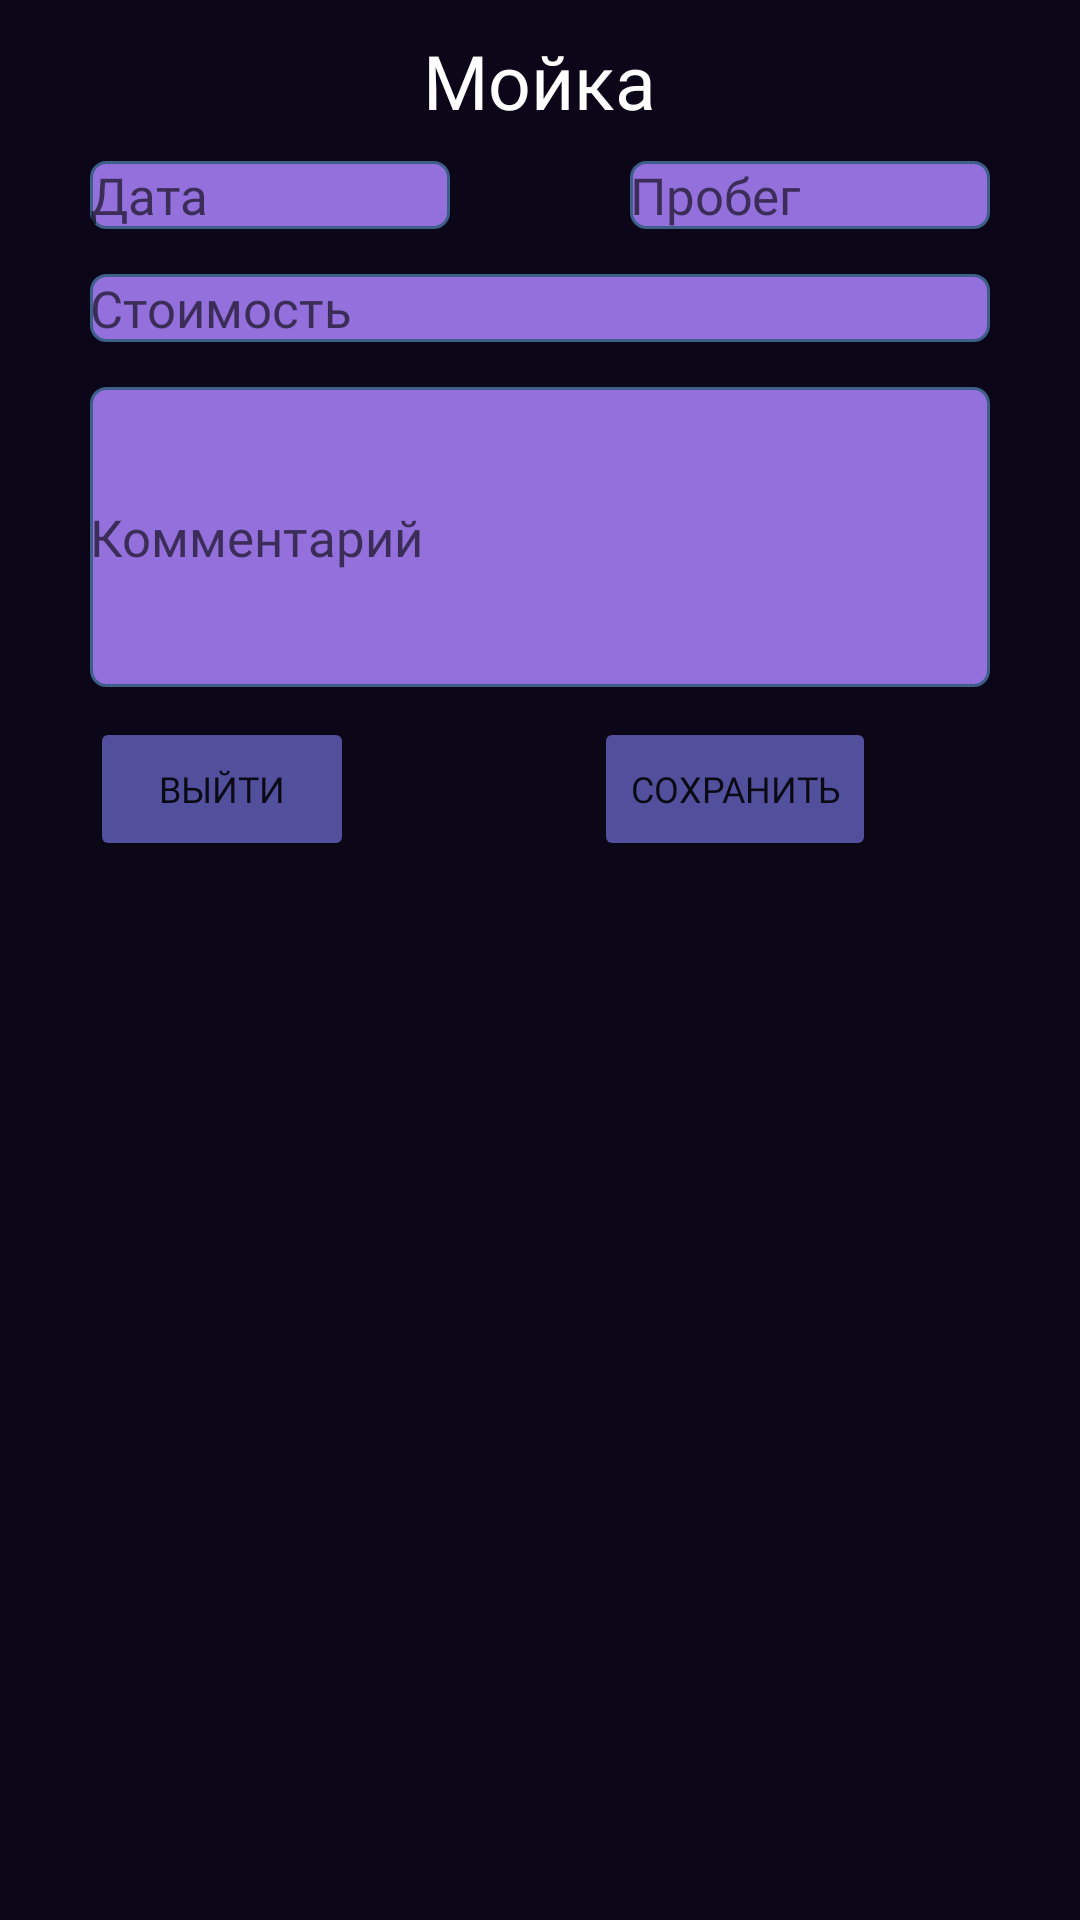

This screen was rendered from an Android layout file. Write that file and the resources it references.
<!-- AndroidManifest.xml: application theme Theme.CarExpenses -->
<!-- res/layout/add_wash_menu.xml -->
<?xml version="1.0" encoding="utf-8"?>
<androidx.constraintlayout.widget.ConstraintLayout xmlns:android="http://schemas.android.com/apk/res/android"
    android:layout_width="match_parent"
    android:layout_height="match_parent"
    xmlns:app="http://schemas.android.com/apk/res-auto"
    android:id="@+id/add_wash_menu"
    android:background="@color/mainBackground">

    <LinearLayout
        android:id="@+id/washMenuLay"
        android:layout_width="wrap_content"
        android:layout_height="wrap_content"
        app:layout_constraintEnd_toEndOf="parent"
        app:layout_constraintStart_toStartOf="parent"
        app:layout_constraintTop_toTopOf="parent"
        android:orientation="vertical">

        <LinearLayout
            android:layout_width="wrap_content"
            android:layout_height="wrap_content"
            android:layout_gravity="center">

            <TextView
                android:layout_width="wrap_content"
                android:layout_height="wrap_content"
                android:fontFamily="@font/days_one"
                android:text="Мойка"
                android:layout_marginTop="10dp"

                android:textColor="@color/white"
                android:textSize="25sp" />
        </LinearLayout>

        <LinearLayout
            android:layout_width="match_parent"
            android:layout_height="match_parent"
            android:orientation="horizontal"
            android:layout_marginTop="10dp">

            <EditText
                android:id="@+id/dateInfoWash"
                android:layout_width="120dp"
                android:layout_height="wrap_content"
                android:layout_gravity="center_horizontal"
                android:layout_marginRight="60dp"
                android:layout_marginBottom="15dp"
                style="@style/editTextAddMenuStyle"
                android:background="@drawable/edit_text_style"
                android:hint="@string/date" />

            <EditText
                android:id="@+id/mileageInfoWash"
                android:layout_width="120dp"
                android:layout_height="wrap_content"
                android:background="@drawable/edit_text_style"
                style="@style/editTextAddMenuStyle"
                android:hint="@string/mileage" />
        </LinearLayout>

        <LinearLayout
            android:layout_width="wrap_content"
            android:layout_height="wrap_content"
            android:orientation="horizontal">
            <EditText
                android:id="@+id/costInfoWash"
                android:layout_width="300dp"
                android:layout_height="wrap_content"
                android:layout_gravity="center_horizontal"
                android:background="@drawable/edit_text_style"
                android:layout_marginBottom="15dp"
                android:hint="@string/price"
                style="@style/editTextAddMenuStyle"/>
        </LinearLayout>

        <LinearLayout
            android:layout_width="wrap_content"
            android:layout_height="wrap_content"
            android:orientation="horizontal">
            <EditText
                android:id="@+id/commentInfoWash"
                android:layout_width="300dp"
                android:layout_height="100dp"
                android:layout_gravity="center_horizontal"
                android:background="@drawable/edit_text_style"
                android:hint="@string/comment"
                style="@style/editTextAddMenuStyle"/>
        </LinearLayout>

        <LinearLayout
            android:layout_width="wrap_content"
            android:layout_height="wrap_content"
            android:orientation="horizontal"
            android:layout_marginTop="10dp">

            <Button
                android:id="@+id/exitWashDialog"
                android:layout_width="wrap_content"
                android:layout_height="wrap_content"
                android:text="@string/exit"
                android:textSize="12sp"
                android:fontFamily="@font/days_one"
                android:layout_marginRight="80dp"
                android:backgroundTint="#524F9D" />

            <Button
                android:id="@+id/saveWashInfo"
                android:layout_width="wrap_content"
                android:layout_height="wrap_content"
                android:text="@string/save"
                android:textSize="12sp"
                android:fontFamily="@font/days_one"
                android:backgroundTint="#524F9D" />
        </LinearLayout>

    </LinearLayout>

</androidx.constraintlayout.widget.ConstraintLayout>
<!-- resources referenced by this layout -->
<resources>
  <color name="mainBackground">#0B0718</color>
  <color name="white">#FFFFFFFF</color>
  <!-- drawable edit_text_style (drawable) -->
  <shape xmlns:android="http://schemas.android.com/apk/res/android"
      android:thickness="0dp"
      android:shape="rectangle">
  
      <stroke android:width="1dp"
          android:color="#3E5F8A"/>
  
      <corners android:radius="5dp"/>
  
      <gradient
          android:startColor="#9370DB"
          android:endColor="#9370DB"
          android:type="linear"
          android:angle="45"/>
  
  </shape>
  <string name="comment">Комментарий</string>
  <string name="date">Дата</string>
  <string name="exit">Выйти</string>
  <string name="mileage">Пробег</string>
  <string name="price">Стоимость</string>
  <string name="save">Сохранить</string>
  <style name="editTextAddMenuStyle">
          <item name="background">@drawable/edit_text_style</item>
          <item name="android:textSize">17sp</item>
          <item name="fontFamily">@font/days_one</item>
      </style>
  <style name="Theme.CarExpenses" parent="Theme.MaterialComponents.DayNight.NoActionBar">
          
          <item name="colorPrimary">@color/purple_500</item>
          <item name="colorPrimaryVariant">@color/purple_700</item>
          <item name="colorOnPrimary">@color/white</item>
          
          <item name="colorSecondary">@color/teal_200</item>
          <item name="colorSecondaryVariant">@color/teal_700</item>
          <item name="colorOnSecondary">@color/black</item>
          
          <item name="android:statusBarColor">@color/mainBackground</item>
          
          
      </style>
  <color name="purple_500">#FF6200EE</color>
  <color name="purple_700">#FF3700B3</color>
  <color name="teal_200">#FF03DAC5</color>
  <color name="teal_700">#FF018786</color>
  <color name="black">#FF000000</color>
</resources>
